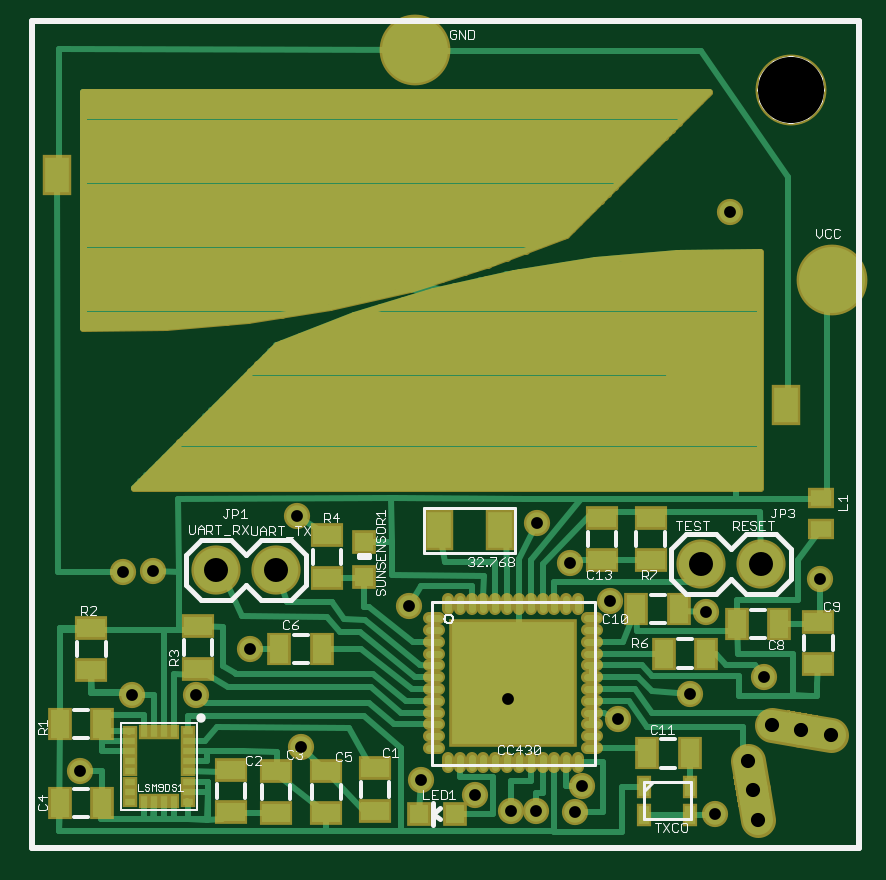
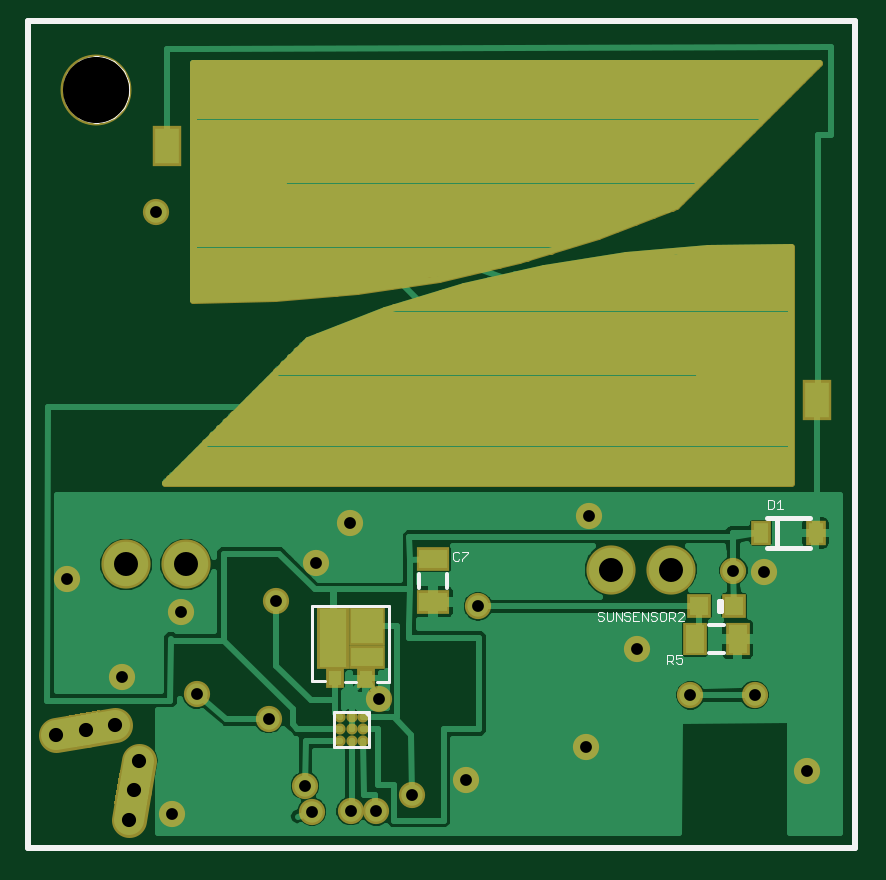
Circuit board: 7 layer files. Board 33.5 x 33.3 mm.
- top_copper: sprite.cmp (16007 bytes)
- drill: sprite.drd (495 bytes)
- top_silk: sprite.plc (21690 bytes)
- bottom_silk: sprite.pls (5091 bytes)
- bottom_copper: sprite.sol (27296 bytes)
- top_mask: sprite.stc (7704 bytes)
- bottom_mask: sprite.sts (4841 bytes)

=== top_copper: sprite.cmp (16007 bytes, source omitted) ===
=== drill: sprite.drd ===
%
M48
M72
T01C0.0197
T02C0.0236
T03C0.0400
T04C0.1102
%
T01
X1015Y1526
X1883Y2793
X2954Y2789
X3845Y3559
X2235Y4866
X1726Y4850
X4635Y5773
X6492Y4273
X8150Y2727
X9376Y1281
X9259Y850
X8613Y858
X8191Y854
X7595Y1131
X6699Y1382
X4692Y1929
X8622Y5655
X9188Y4986
X9854Y4358
X11439Y4185
X12419Y3089
X11184Y2806
X9979Y2393
X11593Y811
X13350Y4725
X11852Y10849
T02
X12539Y2301
X13031Y2214
X13523Y2127
X12142Y1699
X12229Y1206
X12315Y714
T03
X12359Y4969
X11359Y4969
X4281Y4880
X3281Y4880
T04
X12855Y12885
M30

=== top_silk: sprite.plc (21690 bytes, source omitted) ===
=== bottom_silk: sprite.pls ===
G75*
%MOIN*%
%OFA0B0*%
%FSLAX24Y24*%
%IPPOS*%
%LPD*%
%AMOC8*
5,1,8,0,0,1.08239X$1,22.5*
%
%ADD10C,0.0100*%
%ADD11C,0.0000*%
%ADD12C,0.0080*%
%ADD13C,0.0010*%
%ADD14C,0.0060*%
%ADD15C,0.0050*%
D10*
X000217Y000247D02*
X000217Y014027D01*
X013997Y014027D01*
X013997Y000247D01*
X000217Y000247D01*
D11*
X012304Y012885D02*
X012306Y012932D01*
X012312Y012978D01*
X012322Y013024D01*
X012335Y013069D01*
X012353Y013112D01*
X012374Y013154D01*
X012398Y013194D01*
X012426Y013231D01*
X012457Y013266D01*
X012491Y013299D01*
X012527Y013328D01*
X012566Y013354D01*
X012607Y013377D01*
X012650Y013396D01*
X012694Y013412D01*
X012739Y013424D01*
X012785Y013432D01*
X012832Y013436D01*
X012878Y013436D01*
X012925Y013432D01*
X012971Y013424D01*
X013016Y013412D01*
X013060Y013396D01*
X013103Y013377D01*
X013144Y013354D01*
X013183Y013328D01*
X013219Y013299D01*
X013253Y013266D01*
X013284Y013231D01*
X013312Y013194D01*
X013336Y013154D01*
X013357Y013112D01*
X013375Y013069D01*
X013388Y013024D01*
X013398Y012978D01*
X013404Y012932D01*
X013406Y012885D01*
X013404Y012838D01*
X013398Y012792D01*
X013388Y012746D01*
X013375Y012701D01*
X013357Y012658D01*
X013336Y012616D01*
X013312Y012576D01*
X013284Y012539D01*
X013253Y012504D01*
X013219Y012471D01*
X013183Y012442D01*
X013144Y012416D01*
X013103Y012393D01*
X013060Y012374D01*
X013016Y012358D01*
X012971Y012346D01*
X012925Y012338D01*
X012878Y012334D01*
X012832Y012334D01*
X012785Y012338D01*
X012739Y012346D01*
X012694Y012358D01*
X012650Y012374D01*
X012607Y012393D01*
X012566Y012416D01*
X012527Y012442D01*
X012491Y012471D01*
X012457Y012504D01*
X012426Y012539D01*
X012398Y012576D01*
X012374Y012616D01*
X012353Y012658D01*
X012335Y012701D01*
X012322Y012746D01*
X012312Y012792D01*
X012306Y012838D01*
X012304Y012885D01*
D12*
X002476Y004354D02*
X002476Y004197D01*
X002436Y004197D01*
X002436Y004354D01*
X002476Y004354D01*
X001674Y005239D02*
X001517Y005239D01*
X001517Y005751D01*
X000965Y005751D01*
X000965Y005239D02*
X001517Y005239D01*
X001517Y005751D02*
X001674Y005751D01*
D13*
X001665Y005900D02*
X001590Y005900D01*
X001565Y005925D01*
X001565Y006025D01*
X001590Y006050D01*
X001665Y006050D01*
X001665Y005900D01*
X001517Y005900D02*
X001417Y005900D01*
X001467Y005900D02*
X001467Y006050D01*
X001517Y006000D01*
X003093Y004185D02*
X003143Y004185D01*
X003168Y004160D01*
X003215Y004160D02*
X003215Y004110D01*
X003240Y004085D01*
X003315Y004085D01*
X003265Y004085D02*
X003215Y004035D01*
X003168Y004035D02*
X003068Y004135D01*
X003068Y004160D01*
X003093Y004185D01*
X003215Y004160D02*
X003240Y004185D01*
X003315Y004185D01*
X003315Y004035D01*
X003363Y004060D02*
X003363Y004160D01*
X003388Y004185D01*
X003438Y004185D01*
X003463Y004160D01*
X003463Y004060D01*
X003438Y004035D01*
X003388Y004035D01*
X003363Y004060D01*
X003510Y004060D02*
X003535Y004035D01*
X003585Y004035D01*
X003610Y004060D01*
X003657Y004035D02*
X003657Y004185D01*
X003610Y004160D02*
X003610Y004135D01*
X003585Y004110D01*
X003535Y004110D01*
X003510Y004085D01*
X003510Y004060D01*
X003510Y004160D02*
X003535Y004185D01*
X003585Y004185D01*
X003610Y004160D01*
X003657Y004035D02*
X003757Y004185D01*
X003757Y004035D01*
X003805Y004035D02*
X003905Y004035D01*
X003905Y004185D01*
X003805Y004185D01*
X003855Y004110D02*
X003905Y004110D01*
X003952Y004085D02*
X003952Y004060D01*
X003977Y004035D01*
X004027Y004035D01*
X004052Y004060D01*
X004099Y004035D02*
X004099Y004185D01*
X004052Y004160D02*
X004052Y004135D01*
X004027Y004110D01*
X003977Y004110D01*
X003952Y004085D01*
X003952Y004160D02*
X003977Y004185D01*
X004027Y004185D01*
X004052Y004160D01*
X004099Y004035D02*
X004199Y004185D01*
X004199Y004035D01*
X004247Y004060D02*
X004247Y004185D01*
X004347Y004185D02*
X004347Y004060D01*
X004322Y004035D01*
X004272Y004035D01*
X004247Y004060D01*
X004394Y004060D02*
X004419Y004035D01*
X004469Y004035D01*
X004494Y004060D01*
X004469Y004110D02*
X004419Y004110D01*
X004394Y004085D01*
X004394Y004060D01*
X004469Y004110D02*
X004494Y004135D01*
X004494Y004160D01*
X004469Y004185D01*
X004419Y004185D01*
X004394Y004160D01*
X003338Y003463D02*
X003338Y003313D01*
X003338Y003363D02*
X003263Y003363D01*
X003238Y003388D01*
X003238Y003438D01*
X003263Y003463D01*
X003338Y003463D01*
X003288Y003363D02*
X003238Y003313D01*
X003191Y003338D02*
X003166Y003313D01*
X003116Y003313D01*
X003091Y003338D01*
X003091Y003388D01*
X003116Y003413D01*
X003141Y003413D01*
X003191Y003388D01*
X003191Y003463D01*
X003091Y003463D01*
X003068Y004035D02*
X003168Y004035D01*
X006659Y005153D02*
X006759Y005053D01*
X006759Y005028D01*
X006807Y005053D02*
X006832Y005028D01*
X006882Y005028D01*
X006907Y005053D01*
X006907Y005153D01*
X006882Y005178D01*
X006832Y005178D01*
X006807Y005153D01*
X006759Y005178D02*
X006659Y005178D01*
X006659Y005153D01*
D14*
X007006Y004818D02*
X007006Y004582D01*
X007478Y004582D02*
X007478Y004818D01*
X002637Y003960D02*
X002401Y003960D01*
X002401Y003488D02*
X002637Y003488D01*
D15*
X007973Y003011D02*
X008178Y003011D01*
X007973Y003011D02*
X007973Y004282D01*
X009265Y004282D01*
X009265Y003019D01*
X009044Y003019D01*
X008713Y003015D02*
X008521Y003015D01*
X008310Y002511D02*
X008889Y002511D01*
X008889Y001933D01*
X008310Y001933D01*
X008310Y002511D01*
X008361Y002487D02*
X008328Y002452D01*
M02*

=== bottom_copper: sprite.sol (27296 bytes, source omitted) ===
=== top_mask: sprite.stc (7704 bytes, source omitted) ===
=== bottom_mask: sprite.sts ===
G75*
%MOIN*%
%OFA0B0*%
%FSLAX24Y24*%
%IPPOS*%
%LPD*%
%AMOC8*
5,1,8,0,0,1.08239X$1,22.5*
%
%ADD10C,0.1182*%
%ADD11C,0.0580*%
%ADD12R,0.0580X0.0580*%
%ADD13R,0.0395X0.0395*%
%ADD14R,0.0395X0.0552*%
%ADD15R,0.0328X0.0407*%
%ADD16R,0.0552X0.0395*%
%ADD17C,0.0820*%
%ADD18R,0.1580X0.0840*%
%ADD19R,0.0474X0.0671*%
%ADD20C,0.0120*%
%ADD21R,0.0611X0.0651*%
%ADD22R,0.0611X0.0395*%
%ADD23R,0.0533X0.1045*%
%ADD24R,0.0297X0.0329*%
%ADD25C,0.0186*%
%ADD26C,0.0437*%
D10*
X012855Y012885D03*
D11*
X012539Y002301D02*
X013031Y002214D01*
X013523Y002127D01*
X012142Y001699D02*
X012229Y001206D01*
X012315Y000714D01*
D12*
G36*
X011994Y000871D02*
X011894Y001441D01*
X012464Y001541D01*
X012564Y000971D01*
X011994Y000871D01*
G37*
G36*
X013266Y001879D02*
X012696Y001979D01*
X012796Y002549D01*
X013366Y002449D01*
X013266Y001879D01*
G37*
D13*
X002810Y004276D03*
X002220Y004276D03*
D14*
X002165Y003724D03*
X002873Y003724D03*
D15*
X001772Y005495D03*
X000867Y005495D03*
D16*
X007242Y005055D03*
X007242Y004346D03*
D17*
X004281Y004880D03*
X003281Y004880D03*
X011359Y004969D03*
X012359Y004969D03*
D18*
X010464Y011350D03*
X002069Y008299D03*
D19*
X000849Y007708D03*
X011684Y011941D03*
D20*
X011251Y011979D02*
X002158Y011979D01*
X002276Y011860D02*
X011251Y011860D01*
X011251Y011742D02*
X002395Y011742D01*
X002513Y011623D02*
X011251Y011623D01*
X011251Y011505D02*
X002632Y011505D01*
X002750Y011386D02*
X011251Y011386D01*
X011251Y011268D02*
X002869Y011268D01*
X002987Y011149D02*
X011251Y011149D01*
X011251Y011031D02*
X003106Y011031D01*
X003200Y010937D02*
X004485Y010445D01*
X005802Y010043D01*
X007144Y009735D01*
X008503Y009522D01*
X009875Y009404D01*
X011251Y009382D01*
X011251Y013319D01*
X000818Y013319D01*
X003200Y010937D01*
X003263Y010912D02*
X011251Y010912D01*
X011251Y010794D02*
X003573Y010794D01*
X003882Y010675D02*
X011251Y010675D01*
X011251Y010557D02*
X004192Y010557D01*
X004505Y010438D02*
X011251Y010438D01*
X011251Y010320D02*
X004894Y010320D01*
X005065Y009964D02*
X001282Y009964D01*
X001282Y009846D02*
X005683Y009846D01*
X005672Y010083D02*
X011251Y010083D01*
X011251Y010201D02*
X005283Y010201D01*
X005389Y009913D02*
X004030Y010127D01*
X002658Y010245D01*
X001282Y010267D01*
X001282Y006330D01*
X011715Y006330D01*
X009333Y008712D01*
X008048Y009204D01*
X006731Y009605D01*
X005389Y009913D01*
X006146Y009964D02*
X011251Y009964D01*
X011251Y009846D02*
X006662Y009846D01*
X006715Y009609D02*
X001282Y009609D01*
X001282Y009727D02*
X006199Y009727D01*
X007108Y009490D02*
X001282Y009490D01*
X001282Y009372D02*
X007497Y009372D01*
X007886Y009253D02*
X001282Y009253D01*
X001282Y009135D02*
X008228Y009135D01*
X008538Y009016D02*
X001282Y009016D01*
X001282Y008898D02*
X008847Y008898D01*
X009157Y008779D02*
X001282Y008779D01*
X001282Y008661D02*
X009384Y008661D01*
X009503Y008542D02*
X001282Y008542D01*
X001282Y008424D02*
X009621Y008424D01*
X009740Y008305D02*
X001282Y008305D01*
X001282Y008187D02*
X009858Y008187D01*
X009977Y008068D02*
X001282Y008068D01*
X001282Y007950D02*
X010095Y007950D01*
X010214Y007831D02*
X001282Y007831D01*
X001282Y007713D02*
X010332Y007713D01*
X010451Y007594D02*
X001282Y007594D01*
X001282Y007476D02*
X010569Y007476D01*
X010688Y007357D02*
X001282Y007357D01*
X001282Y007239D02*
X010806Y007239D01*
X010925Y007120D02*
X001282Y007120D01*
X001282Y007002D02*
X011043Y007002D01*
X011162Y006883D02*
X001282Y006883D01*
X001282Y006765D02*
X011280Y006765D01*
X011399Y006646D02*
X001282Y006646D01*
X001282Y006528D02*
X011517Y006528D01*
X011636Y006409D02*
X001282Y006409D01*
X001282Y010083D02*
X004310Y010083D01*
X003166Y010201D02*
X001282Y010201D01*
X002039Y012097D02*
X011251Y012097D01*
X011251Y012216D02*
X001921Y012216D01*
X001802Y012334D02*
X011251Y012334D01*
X011251Y012453D02*
X001684Y012453D01*
X001565Y012571D02*
X011251Y012571D01*
X011251Y012690D02*
X001447Y012690D01*
X001328Y012808D02*
X011251Y012808D01*
X011251Y012927D02*
X001210Y012927D01*
X001091Y013045D02*
X011251Y013045D01*
X011251Y013164D02*
X000973Y013164D01*
X000854Y013282D02*
X011251Y013282D01*
X011251Y009727D02*
X007193Y009727D01*
X007948Y009609D02*
X011251Y009609D01*
X011251Y009490D02*
X008866Y009490D01*
D21*
X008347Y003940D03*
D22*
X008345Y003421D03*
D23*
X008914Y003743D03*
D24*
X008879Y003074D03*
X008367Y003074D03*
D25*
X008403Y002419D03*
X008600Y002419D03*
X008796Y002419D03*
X008796Y002222D03*
X008600Y002222D03*
X008600Y002025D03*
X008796Y002025D03*
X008403Y002025D03*
X008403Y002222D03*
D26*
X001015Y001526D03*
X001883Y002793D03*
X002954Y002789D03*
X003845Y003559D03*
X002235Y004866D03*
X001726Y004850D03*
X004635Y005773D03*
X006492Y004273D03*
X008150Y002727D03*
X009376Y001281D03*
X009259Y000850D03*
X008613Y000858D03*
X008191Y000854D03*
X007595Y001131D03*
X006699Y001382D03*
X004692Y001929D03*
X008622Y005655D03*
X009188Y004986D03*
X009854Y004358D03*
X011439Y004185D03*
X012419Y003089D03*
X011184Y002806D03*
X009979Y002393D03*
X011593Y000811D03*
X013350Y004725D03*
X011852Y010849D03*
M02*

